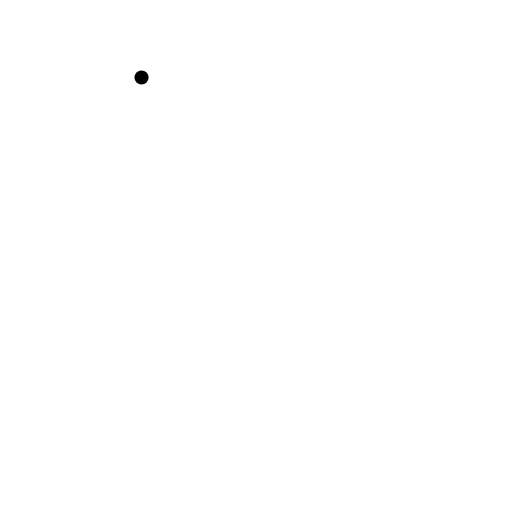
t = 0.00 s
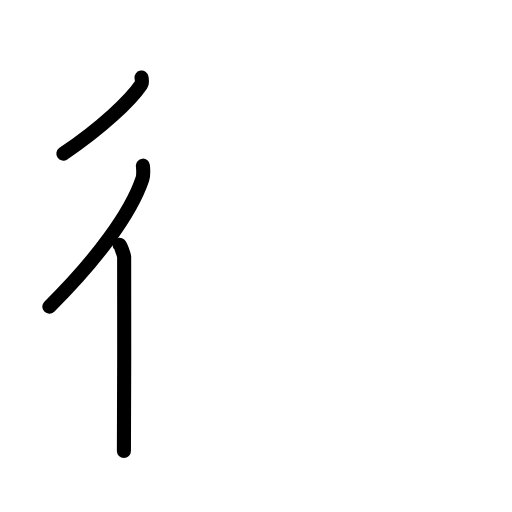
t = 2.63 s
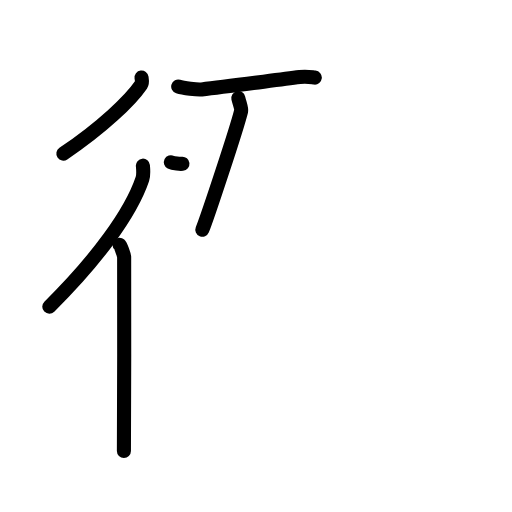
t = 5.19 s
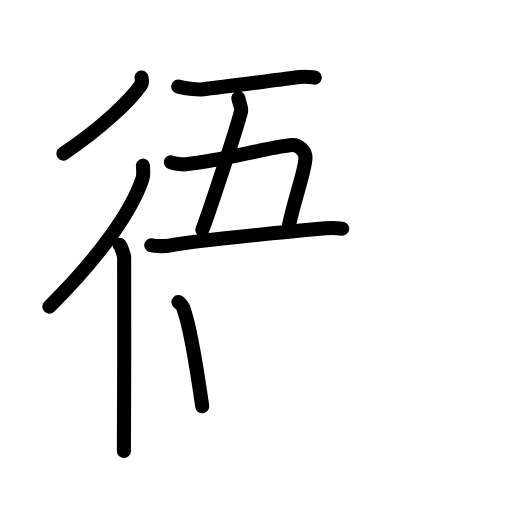
t = 7.88 s
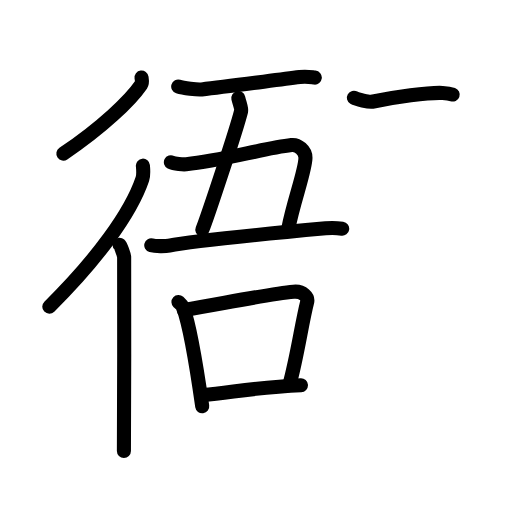
t = 10.42 s
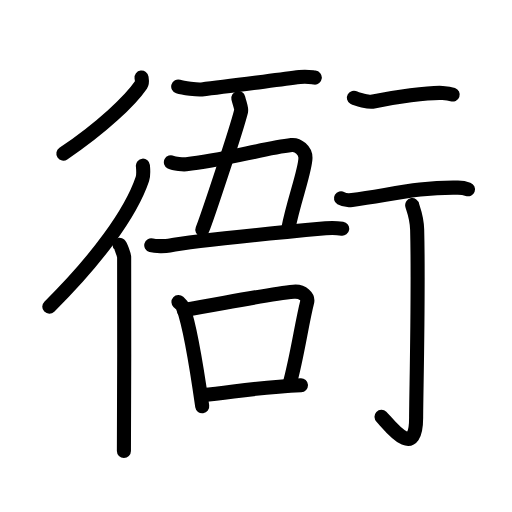
t = 13.00 s

The animated SVG that drew these frames (rendered in a browser with its animation timeline set to each time). Animation: 45 SMIL elements (animate=45); one cycle of 13.00 s.

<?xml version="1.0" encoding="UTF-8"?>
<!--
AniKanjiVG is licensed by CC-BY-SA Paul C. Sommerhoff (https://bitbucket.org/sommerhoff/anikanjivg).
AniKanjiVG uses KanjiVG which is licensed by CC-BY-SA Ulrich Apel (http://kanjivg.tagaini.net).
See also http://creativecommons.org/licenses/by-sa/3.0/
-->
<svg xmlns:kvg='http://kanjivg.tagaini.net' xmlns='http://www.w3.org/2000/svg' width='109' height='109' viewBox='0 0 109 109' style='fill:none;stroke:#000000;stroke-width:3;stroke-linecap:round;stroke-linejoin:round;' id="kvg:kanji_08859"><g id="kvg:08859" kvg:element="衙"><g id="kvg:08859-g1" kvg:element="行" kvg:part="1" kvg:position="kamae" kvg:radical="tradit"><g id="kvg:08859-g2" kvg:element="彳" kvg:position="left" kvg:radical="nelson"><path id="kvg:08859-s1" kvg:type="㇒" d="M30.13,16.5c0.05,0.38,0.23,1.06-0.09,1.53c-2.27,3.31-8.23,9.07-16.55,14.67"><animate attributeName="d" begin="0.0s" dur="0.5s" from="M30.13,16.5C30.13,16.5,30.13,16.5,30.13,16.5" to="M30.13,16.5c0.05,0.38,0.23,1.06-0.09,1.53" />
<animate attributeName="d" begin="0.5s" dur="0.5s" from="M30.13,16.5c0.05,0.38,0.23,1.06-0.09,1.53c0,0,0,0,0,0,0" to="M30.13,16.5c0.05,0.38,0.23,1.06-0.09,1.53c-2.27,3.31-8.23,9.07-16.55,14.67" />
</path>
<g id="kvg:08859-g3" kvg:element="亻" kvg:variant="true" kvg:original="人"><path id="kvg:08859-s2" kvg:type="㇒" d="M30.42,35.27c0.06,0.71,0.2,1.93-0.11,2.84c-2.46,7.32-9.78,17.24-19.81,27.17"><animate attributeName="d" begin="1.0s" dur="0.5s" from="M30.42,35.27C30.42,35.27,30.42,35.27,30.42,35.27" to="M30.42,35.27c0.06,0.71,0.2,1.93-0.11,2.84" />
<animate attributeName="d" begin="1.5s" dur="0.5s" from="M30.42,35.27c0.06,0.71,0.2,1.93-0.11,2.84c0,0,0,0,0,0,0" to="M30.42,35.27c0.06,0.71,0.2,1.93-0.11,2.84c-2.46,7.32-9.78,17.24-19.81,27.17" />
<animate attributeName="d" begin="0s" dur="1.0s" from="M-100,-100" to="M-100,-100" />
</path>
<path id="kvg:08859-s3" kvg:type="㇑" d="M25.45,52.12c0.27,0.24,0.93,2.09,0.98,2.58c0.05,0.49,0,38.27-0.05,41.3"><animate attributeName="d" begin="2.0s" dur="0.5s" from="M25.45,52.12C25.45,52.12,25.45,52.12,25.45,52.12" to="M25.45,52.12c0.27,0.24,0.93,2.09,0.98,2.58" />
<animate attributeName="d" begin="2.5s" dur="0.5s" from="M25.45,52.12c0.27,0.24,0.93,2.09,0.98,2.58c0,0,0,0,0,0,0" to="M25.45,52.12c0.27,0.24,0.93,2.09,0.98,2.58c0.05,0.49,0,38.27-0.05,41.3" />
<animate attributeName="d" begin="0s" dur="2.0s" from="M-100,-100" to="M-100,-100" />
</path>
</g>
</g>
</g>
<g id="kvg:08859-g4" kvg:element="吾"><g id="kvg:08859-g5" kvg:element="五" kvg:position="top"><g id="kvg:08859-g6" kvg:element="二" kvg:part="1"><path id="kvg:08859-s4" kvg:type="㇐" d="M37.94,18.42c1.06,0.33,4.09,0.71,5,0.61c5.81-0.63,15.14-1.92,20.88-2.62c1.5-0.18,2.44,0.03,3.2,0.11"><animate attributeName="d" begin="3.0s" dur="0.3333333333333333s" from="M37.94,18.42C37.94,18.42,37.94,18.42,37.94,18.42" to="M37.94,18.42c1.06,0.33,4.09,0.71,5,0.61" />
<animate attributeName="d" begin="3.3333333333333335s" dur="0.3333333333333333s" from="M37.94,18.42c1.06,0.33,4.09,0.71,5,0.61c0,0,0,0,0,0,0" to="M37.94,18.42c1.06,0.33,4.09,0.71,5,0.61c5.81-0.63,15.14-1.92,20.88-2.62" />
<animate attributeName="d" begin="3.6666666666666665s" dur="0.3333333333333333s" from="M37.94,18.42c1.06,0.33,4.09,0.71,5,0.61c5.81-0.63,15.14-1.92,20.88-2.62c0,0,0,0,0,0,0" to="M37.94,18.42c1.06,0.33,4.09,0.71,5,0.61c5.81-0.63,15.14-1.92,20.88-2.62c1.5-0.18,2.44,0.03,3.2,0.11" />
<animate attributeName="d" begin="0s" dur="3.0s" from="M-100,-100" to="M-100,-100" />
</path>
</g>
<path id="kvg:08859-s5" kvg:type="㇑a" d="M50.73,20.88c0.27,1.12,0.72,2.28,0.62,2.69c-0.98,3.98-7.25,22.82-8.27,25.33"><animate attributeName="d" begin="4.0s" dur="0.5s" from="M50.73,20.88C50.73,20.88,50.73,20.88,50.73,20.88" to="M50.73,20.88c0.27,1.12,0.72,2.28,0.62,2.69" />
<animate attributeName="d" begin="4.5s" dur="0.5s" from="M50.73,20.88c0.27,1.12,0.72,2.28,0.62,2.69c0,0,0,0,0,0,0" to="M50.73,20.88c0.27,1.12,0.72,2.28,0.62,2.69c-0.98,3.98-7.25,22.82-8.27,25.33" />
<animate attributeName="d" begin="0s" dur="4.0s" from="M-100,-100" to="M-100,-100" />
</path>
<path id="kvg:08859-s6" kvg:type="㇕c" d="M36.38,34.55c0.73,0.37,2.66,0.48,3.27,0.42c7.61-0.73,16.37-3.4,22.4-4.08c1.39-0.16,2.98,1.14,2.98,2.71c0,2.69-2.56,9.31-3.68,15.21"><animate attributeName="d" begin="5.0s" dur="0.25s" from="M36.38,34.55C36.38,34.55,36.38,34.55,36.38,34.55" to="M36.38,34.55c0.73,0.37,2.66,0.48,3.27,0.42" />
<animate attributeName="d" begin="5.25s" dur="0.25s" from="M36.38,34.55c0.73,0.37,2.66,0.48,3.27,0.42c0,0,0,0,0,0,0" to="M36.38,34.55c0.73,0.37,2.66,0.48,3.27,0.42c7.61-0.73,16.37-3.4,22.4-4.08" />
<animate attributeName="d" begin="5.5s" dur="0.25s" from="M36.38,34.55c0.73,0.37,2.66,0.48,3.27,0.42c7.61-0.73,16.37-3.4,22.4-4.08c0,0,0,0,0,0,0" to="M36.38,34.55c0.73,0.37,2.66,0.48,3.27,0.42c7.61-0.73,16.37-3.4,22.4-4.08c1.39-0.16,2.98,1.14,2.98,2.71" />
<animate attributeName="d" begin="5.75s" dur="0.25s" from="M36.38,34.55c0.73,0.37,2.66,0.48,3.27,0.42c7.61-0.73,16.37-3.4,22.4-4.08c1.39-0.16,2.98,1.14,2.98,2.71c0,0,0,0,0,0,0" to="M36.38,34.55c0.73,0.37,2.66,0.48,3.27,0.42c7.61-0.73,16.37-3.4,22.4-4.08c1.39-0.16,2.98,1.14,2.98,2.71c0,2.69-2.56,9.31-3.68,15.21" />
<animate attributeName="d" begin="0s" dur="5.0s" from="M-100,-100" to="M-100,-100" />
</path>
<g id="kvg:08859-g7" kvg:element="二" kvg:part="2"><path id="kvg:08859-s7" kvg:type="㇐" d="M32.2,52.22c0.85,0.23,2.98,0.24,3.82,0.07c3.45-0.7,16.9-2.17,33.3-3.68c1.42-0.13,2.83-0.02,3.53,0.08"><animate attributeName="d" begin="6.0s" dur="0.3333333333333333s" from="M32.2,52.22C32.2,52.22,32.2,52.22,32.2,52.22" to="M32.2,52.22c0.85,0.23,2.98,0.24,3.82,0.07" />
<animate attributeName="d" begin="6.333333333333333s" dur="0.3333333333333333s" from="M32.2,52.22c0.85,0.23,2.98,0.24,3.82,0.07c0,0,0,0,0,0,0" to="M32.2,52.22c0.85,0.23,2.98,0.24,3.82,0.07c3.45-0.7,16.9-2.17,33.3-3.68" />
<animate attributeName="d" begin="6.666666666666667s" dur="0.3333333333333333s" from="M32.2,52.22c0.85,0.23,2.98,0.24,3.82,0.07c3.45-0.7,16.9-2.17,33.3-3.68c0,0,0,0,0,0,0" to="M32.2,52.22c0.85,0.23,2.98,0.24,3.82,0.07c3.45-0.7,16.9-2.17,33.3-3.68c1.42-0.13,2.83-0.02,3.53,0.08" />
<animate attributeName="d" begin="0s" dur="6.0s" from="M-100,-100" to="M-100,-100" />
</path>
</g>
</g>
<g id="kvg:08859-g8" kvg:element="口" kvg:position="bottom"><path id="kvg:08859-s8" kvg:type="㇑" d="M37.99,64.3c0.41,0.38,0.82,0.7,1,1.18c1.41,3.79,3.09,14.22,4.06,21.02"><animate attributeName="d" begin="7.0s" dur="0.5s" from="M37.99,64.3C37.99,64.3,37.99,64.3,37.99,64.3" to="M37.99,64.3c0.41,0.38,0.82,0.7,1,1.18" />
<animate attributeName="d" begin="7.5s" dur="0.5s" from="M37.99,64.3c0.41,0.38,0.82,0.7,1,1.18c0,0,0,0,0,0,0" to="M37.99,64.3c0.41,0.38,0.82,0.7,1,1.18c1.41,3.79,3.09,14.22,4.06,21.02" />
<animate attributeName="d" begin="0s" dur="7.0s" from="M-100,-100" to="M-100,-100" />
</path>
<path id="kvg:08859-s9" kvg:type="㇕b" d="M39.13,65.99C48,64.5,57.09,62.63,62.5,62.11c1.98-0.19,3.17,1.13,2.88,2.25c-1.17,4.63-2.04,11.23-3.78,17.63"><animate attributeName="d" begin="8.0s" dur="0.3333333333333333s" from="M39.13,65.99C39.13,65.99,39.13,65.99,39.13,65.99" to="M39.13,65.99C48,64.5,57.09,62.63,62.5,62.11" />
<animate attributeName="d" begin="8.333333333333334s" dur="0.3333333333333333s" from="M39.13,65.99C48,64.5,57.09,62.63,62.5,62.11c0,0,0,0,0,0,0" to="M39.13,65.99C48,64.5,57.09,62.63,62.5,62.11c1.98-0.19,3.17,1.13,2.88,2.25" />
<animate attributeName="d" begin="8.666666666666666s" dur="0.3333333333333333s" from="M39.13,65.99C48,64.5,57.09,62.63,62.5,62.11c1.98-0.19,3.17,1.13,2.88,2.25c0,0,0,0,0,0,0" to="M39.13,65.99C48,64.5,57.09,62.63,62.5,62.11c1.98-0.19,3.17,1.13,2.88,2.25c-1.17,4.63-2.04,11.23-3.78,17.63" />
<animate attributeName="d" begin="0s" dur="8.0s" from="M-100,-100" to="M-100,-100" />
</path>
<path id="kvg:08859-s10" kvg:type="㇐b" d="M43.22,84.08c6.36-0.59,11.63-1.65,20.85-2.08"><animate attributeName="d" begin="9.0s" dur="1.0s" from="M43.22,84.08C43.22,84.08,43.22,84.08,43.22,84.08" to="M43.22,84.08c6.36-0.59,11.63-1.65,20.85-2.08" />
<animate attributeName="d" begin="0s" dur="9.0s" from="M-100,-100" to="M-100,-100" />
</path>
</g>
</g>
<g id="kvg:08859-g9" kvg:element="行" kvg:part="2" kvg:position="kamae" kvg:radical="tradit"><g id="kvg:08859-g10" kvg:position="right"><path id="kvg:08859-s11" kvg:type="㇐" d="M75.34,20.8c0.62,0.36,3.25,0.99,3.86,0.86c4.76-1,12.18-2.03,15.02-1.88c1.02,0.06,1.64,0.17,2.15,0.35"><animate attributeName="d" begin="10.0s" dur="0.3333333333333333s" from="M75.34,20.8C75.34,20.8,75.34,20.8,75.34,20.8" to="M75.34,20.8c0.62,0.36,3.25,0.99,3.86,0.86" />
<animate attributeName="d" begin="10.333333333333334s" dur="0.3333333333333333s" from="M75.34,20.8c0.62,0.36,3.25,0.99,3.86,0.86c0,0,0,0,0,0,0" to="M75.34,20.8c0.62,0.36,3.25,0.99,3.86,0.86c4.76-1,12.18-2.03,15.02-1.88" />
<animate attributeName="d" begin="10.666666666666666s" dur="0.3333333333333333s" from="M75.34,20.8c0.62,0.36,3.25,0.99,3.86,0.86c4.76-1,12.18-2.03,15.02-1.88c0,0,0,0,0,0,0" to="M75.34,20.8c0.62,0.36,3.25,0.99,3.86,0.86c4.76-1,12.18-2.03,15.02-1.88c1.02,0.06,1.64,0.17,2.15,0.35" />
<animate attributeName="d" begin="0s" dur="10.0s" from="M-100,-100" to="M-100,-100" />
</path>
<path id="kvg:08859-s12" kvg:type="㇐" d="M72.59,42.21c0.61,0.36,1.74,0.44,2.36,0.36c7.87-1,14.13-2.78,22.53-2.62c1.02,0.02,1.64,0.17,2.15,0.35"><animate attributeName="d" begin="11.0s" dur="0.3333333333333333s" from="M72.59,42.21C72.59,42.21,72.59,42.21,72.59,42.21" to="M72.59,42.21c0.61,0.36,1.74,0.44,2.36,0.36" />
<animate attributeName="d" begin="11.333333333333334s" dur="0.3333333333333333s" from="M72.59,42.21c0.61,0.36,1.74,0.44,2.36,0.36c0,0,0,0,0,0,0" to="M72.59,42.21c0.61,0.36,1.74,0.44,2.36,0.36c7.87-1,14.13-2.78,22.53-2.62" />
<animate attributeName="d" begin="11.666666666666666s" dur="0.3333333333333333s" from="M72.59,42.21c0.61,0.36,1.74,0.44,2.36,0.36c7.87-1,14.13-2.78,22.53-2.62c0,0,0,0,0,0,0" to="M72.59,42.21c0.61,0.36,1.74,0.44,2.36,0.36c7.87-1,14.13-2.78,22.53-2.62c1.02,0.02,1.64,0.17,2.15,0.35" />
<animate attributeName="d" begin="0s" dur="11.0s" from="M-100,-100" to="M-100,-100" />
</path>
<path id="kvg:08859-s13" kvg:type="㇚" d="M87.75,43.66c0.07,0.45,0.99,2.37,1.06,5.25c0.34,13.85-0.22,35.3-0.22,40.01c0,9.58-6.1,1.02-7.37-0.17"><animate attributeName="d" begin="12.0s" dur="0.3333333333333333s" from="M87.75,43.66C87.75,43.66,87.75,43.66,87.75,43.66" to="M87.75,43.66c0.07,0.45,0.99,2.37,1.06,5.25" />
<animate attributeName="d" begin="12.333333333333334s" dur="0.3333333333333333s" from="M87.75,43.66c0.07,0.45,0.99,2.37,1.06,5.25c0,0,0,0,0,0,0" to="M87.75,43.66c0.07,0.45,0.99,2.37,1.06,5.25c0.34,13.85-0.22,35.3-0.22,40.01" />
<animate attributeName="d" begin="12.666666666666666s" dur="0.3333333333333333s" from="M87.75,43.66c0.07,0.45,0.99,2.37,1.06,5.25c0.34,13.85-0.22,35.3-0.22,40.01c0,0,0,0,0,0,0" to="M87.75,43.66c0.07,0.45,0.99,2.37,1.06,5.25c0.34,13.85-0.22,35.3-0.22,40.01c0,9.58-6.1,1.02-7.37-0.17" />
<animate attributeName="d" begin="0s" dur="12.0s" from="M-100,-100" to="M-100,-100" />
</path>
</g>
</g>
</g>
</svg>
